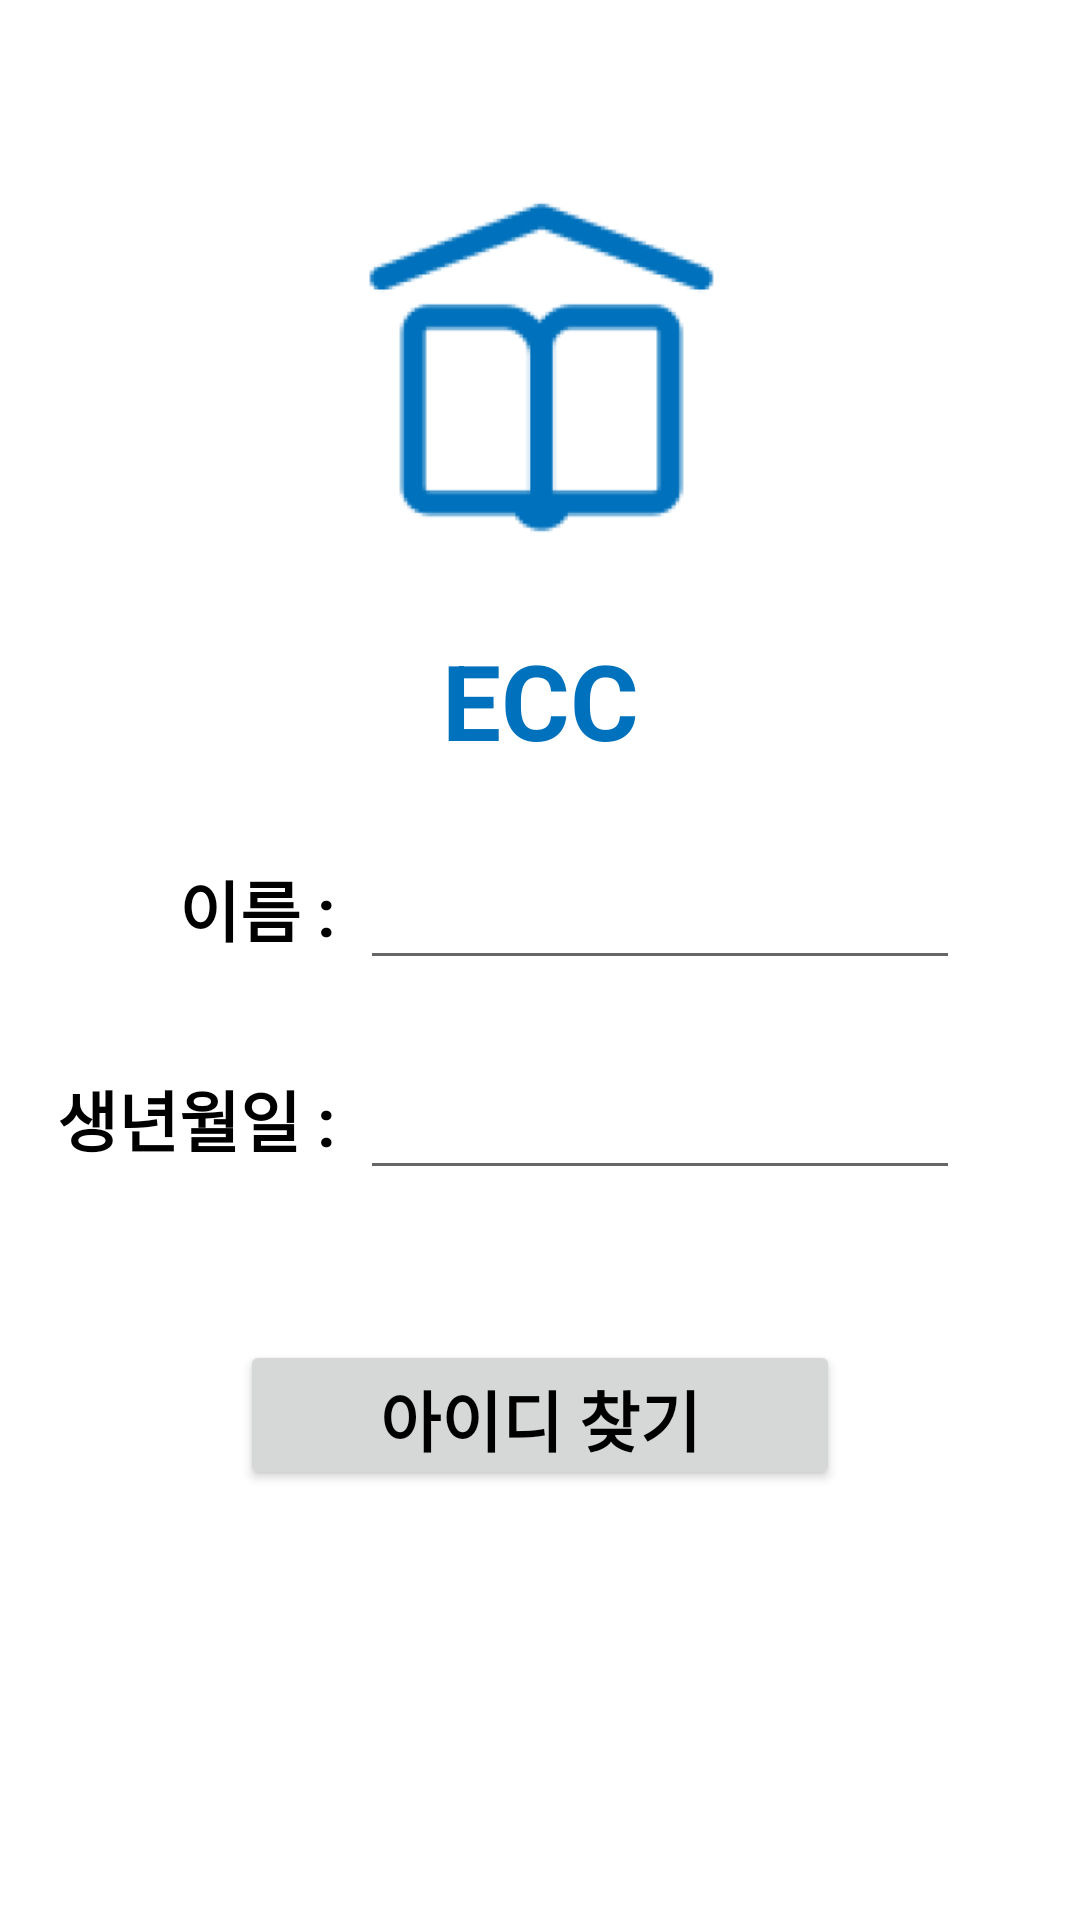

The Android layout XML behind this screen, and the referenced resources:
<!-- AndroidManifest.xml: application theme Theme.ECC_Project -->
<!-- res/layout/activity_find_email.xml -->
<?xml version="1.0" encoding="utf-8"?>
<androidx.constraintlayout.widget.ConstraintLayout xmlns:android="http://schemas.android.com/apk/res/android"
    xmlns:app="http://schemas.android.com/apk/res-auto"
    xmlns:tools="http://schemas.android.com/tools"
    android:layout_width="match_parent"
    android:layout_height="match_parent"
    tools:context=".FindEmailActivity">

    <ImageView
        android:id="@+id/imageView2"
        android:layout_width="wrap_content"
        android:layout_height="wrap_content"
        android:layout_marginTop="60dp"
        app:layout_constraintEnd_toEndOf="parent"
        app:layout_constraintStart_toStartOf="parent"
        app:layout_constraintTop_toTopOf="parent"
        app:srcCompat="@drawable/img" />

    <TextView
        android:id="@+id/maintitle"
        android:layout_width="wrap_content"
        android:layout_height="wrap_content"
        android:layout_marginTop="20dp"
        android:text="ECC"
        android:textColor="#0071BC"
        android:textSize="35dp"
        android:textStyle="bold"
        app:layout_constraintEnd_toEndOf="parent"
        app:layout_constraintStart_toStartOf="parent"
        app:layout_constraintTop_toBottomOf="@+id/imageView2" />

    <androidx.constraintlayout.widget.ConstraintLayout
        android:id="@+id/constraintLayout2"
        android:layout_width="wrap_content"
        android:layout_height="wrap_content"
        android:layout_marginTop="30dp"
        android:orientation="vertical"
        app:layout_constraintEnd_toEndOf="parent"
        app:layout_constraintHorizontal_bias="0.488"
        app:layout_constraintStart_toStartOf="parent"
        app:layout_constraintTop_toBottomOf="@+id/maintitle">

        <EditText
            android:id="@+id/et_birth"
            android:layout_width="200dp"
            android:layout_height="40dp"
            android:layout_marginTop="30dp"
            android:layout_marginEnd="20dp"
            android:ems="10"
            android:inputType="date"
            app:layout_constraintEnd_toEndOf="parent"
            app:layout_constraintTop_toBottomOf="@+id/et_name" />

        <EditText
            android:id="@+id/et_name"
            android:layout_width="200dp"
            android:layout_height="40dp"
            android:layout_marginEnd="20dp"
            android:ems="10"
            android:inputType="textPersonName"
            app:layout_constraintEnd_toEndOf="parent"
            app:layout_constraintTop_toTopOf="parent" />

        <TextView
            android:id="@+id/view_name"
            android:layout_width="wrap_content"
            android:layout_height="wrap_content"
            android:layout_marginTop="60dp"
            android:layout_marginEnd="8dp"
            android:text="이름 :"
            android:textColor="@color/black"
            android:textSize="22dp"
            android:textStyle="bold"
            app:layout_constraintEnd_toStartOf="@+id/et_name"
            app:layout_constraintTop_toBottomOf="@+id/maintitle" />

        <TextView
            android:id="@+id/view_birth"
            android:layout_width="wrap_content"
            android:layout_height="wrap_content"
            android:layout_marginTop="30dp"
            android:layout_marginEnd="8dp"
            android:text="생년월일 :"
            android:textColor="@color/black"
            android:textSize="22dp"
            android:textStyle="bold"
            app:layout_constraintEnd_toStartOf="@+id/et_birth"
            app:layout_constraintTop_toBottomOf="@+id/et_name" />

    </androidx.constraintlayout.widget.ConstraintLayout>

    <Button
        android:id="@+id/btn_findId"
        android:layout_width="200dp"
        android:layout_height="50dp"
        android:layout_marginTop="50dp"
        android:text="아이디 찾기"
        android:textSize="22dp"
        android:textStyle="bold"

        app:layout_constraintEnd_toEndOf="parent"
        app:layout_constraintStart_toStartOf="parent"
        app:layout_constraintTop_toBottomOf="@+id/constraintLayout2" />


</androidx.constraintlayout.widget.ConstraintLayout>
<!-- resources referenced by this layout -->
<resources>
  <color name="black">#FF000000</color>
  <!-- drawable img: png bitmap (drawable-xhdpi, 8066 bytes) -->
  <style name="Theme.ECC_Project" parent="Theme.MaterialComponents.DayNight.DarkActionBar">
          
          <item name="colorPrimary">@color/blue_500</item>
          <item name="colorPrimaryVariant">@color/blue_200</item>
          <item name="colorOnPrimary">@color/white</item>
          
          <item name="colorSecondary">@color/gray_200</item>
          <item name="colorSecondaryVariant">@color/gray_500</item>
          <item name="colorOnSecondary">@color/black</item>
          
          <item name="android:statusBarColor" tools:targetApi="l">?attr/colorPrimaryVariant</item>
          
          <item name="android:textColor">@color/black</item>
      </style>
  <color name="blue_500">#0071BC</color>
  <color name="blue_200">#2DA4F2</color>
  <color name="white">#FFFFFFFF</color>
  <color name="gray_200">#A3B4BF</color>
  <color name="gray_500">#778995</color>
</resources>
